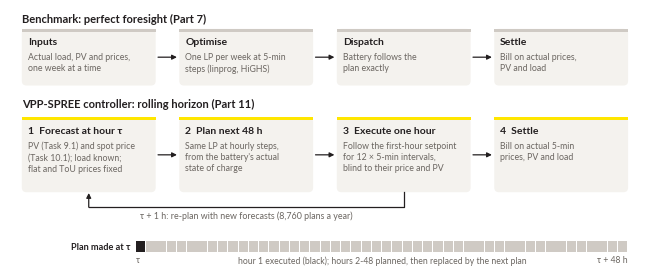

Recreate this plot in Python. (Note: this script raises an exception after producing the figure.)
"""Report Figure 2: perfect-foresight benchmark vs rolling-horizon controller. Usage: python schematic.py out.png"""
import sys
import matplotlib
matplotlib.use("Agg")
import matplotlib.pyplot as plt
from matplotlib.patches import FancyBboxPatch, FancyArrowPatch, Rectangle

INK, GREY, LIGHT, TINT, YEL = "#231F20", "#6B6661", "#CFCAC4", "#F4F2EE", "#FFE600"
plt.rcParams.update({"font.family": ["Lato", "Inter", "DejaVu Sans"], "font.size": 7.5, "text.color": INK})

W, H = 16.0, 6.6                                   # cm, printed size
fig = plt.figure(figsize=(W / 2.54, H / 2.54), dpi=300)
ax = fig.add_axes([0, 0, 1, 1]); ax.set_xlim(0, W); ax.set_ylim(0, H); ax.axis("off")


def box(x, y, w, h, title, body, accent):
    ax.add_patch(FancyBboxPatch((x, y), w, h, boxstyle="round,pad=0,rounding_size=0.12", fc=TINT, ec="none", zorder=2))
    ax.add_patch(Rectangle((x, y + h - 0.07), w, 0.07, fc=accent, ec="none", zorder=3))
    ax.text(x + 0.15, y + h - 0.22, title, weight="bold", va="top", fontsize=7.5, zorder=4)
    ax.text(x + 0.15, y + h - 0.6, body, va="top", fontsize=6.3, color=GREY, linespacing=1.3, zorder=4)


def arrow(x0, y0, x1, y1):
    ax.add_patch(FancyArrowPatch((x0, y0), (x1, y1), arrowstyle="-|>", mutation_scale=7,
                                 lw=0.9, color=INK, shrinkA=0, shrinkB=0, zorder=5))


def row(y, h, items, accent):
    for x, (t, b) in zip(XS, items):
        box(x, y, BW, h, t, b, accent)
    for x in XS[:-1]:
        arrow(x + BW + 0.06, y + h / 2, x + BW + GAP - 0.06, y + h / 2)


XS, BW, GAP = [0.3, 4.3, 8.3, 12.3], 3.4, 0.6

ax.text(0.3, 6.37, "Benchmark: perfect foresight (Part 7)", weight="bold", fontsize=8, va="center")
row(4.66, 1.44, [("Inputs", "Actual load, PV and prices,\none week at a time"),
                ("Optimise", "One LP per week at 5-min\nsteps (linprog, HiGHS)"),
                ("Dispatch", "Battery follows the\nplan exactly"),
                ("Settle", "Bill on actual prices,\nPV and load")], LIGHT)

ax.text(0.3, 4.2, "VPP-SPREE controller: rolling horizon (Part 11)", weight="bold", fontsize=8, va="center")
y2, h2 = 1.95, 1.9
row(y2, h2, [("1  Forecast at hour τ", "PV (Task 9.1) and spot price\n(Task 10.1); load known;\nflat and ToU prices fixed"),
             ("2  Plan next 48 h", "Same LP at hourly steps,\nfrom the battery's actual\nstate of charge"),
             ("3  Execute one hour", "Follow the first-hour setpoint\nfor 12 × 5-min intervals,\nblind to their price and PV"),
             ("4  Settle", "Bill on actual 5-min\nprices, PV and load")], YEL)

xl, xr, yb = XS[0] + BW / 2, XS[2] + BW / 2, y2 - 0.38
ax.plot([xr, xr, xl], [y2, yb, yb], color=INK, lw=0.9, zorder=5)
arrow(xl, yb, xl, y2 - 0.02)
ax.text((xl + xr) / 2, yb - 0.08, "τ + 1 h: re-plan with new forecasts (8,760 plans a year)",
        ha="center", va="top", fontsize=6.4, color=GREY)

y3, hs, x0, x1 = 0.42, 0.3, 3.2, 15.7
cw = (x1 - x0) / 48
for k in range(48):
    ax.add_patch(Rectangle((x0 + k * cw, y3), cw * 0.92, hs, fc=INK if k == 0 else LIGHT, ec="none"))
ax.text(x0 - 0.15, y3 + hs / 2, "Plan made at τ", ha="right", va="center", fontsize=6.6, weight="bold")
ax.text(x0, y3 - 0.08, "τ", va="top", fontsize=6.2, color=GREY)
ax.text((x0 + x1) / 2, y3 - 0.08, "hour 1 executed (black); hours 2-48 planned, then replaced by the next plan",
        ha="center", va="top", fontsize=6.2, color=GREY)
ax.text(x1, y3 - 0.08, "τ + 48 h", ha="right", va="top", fontsize=6.2, color=GREY)

fig.savefig(sys.argv[1], dpi=300, facecolor="white")
print("saved", sys.argv[1])
